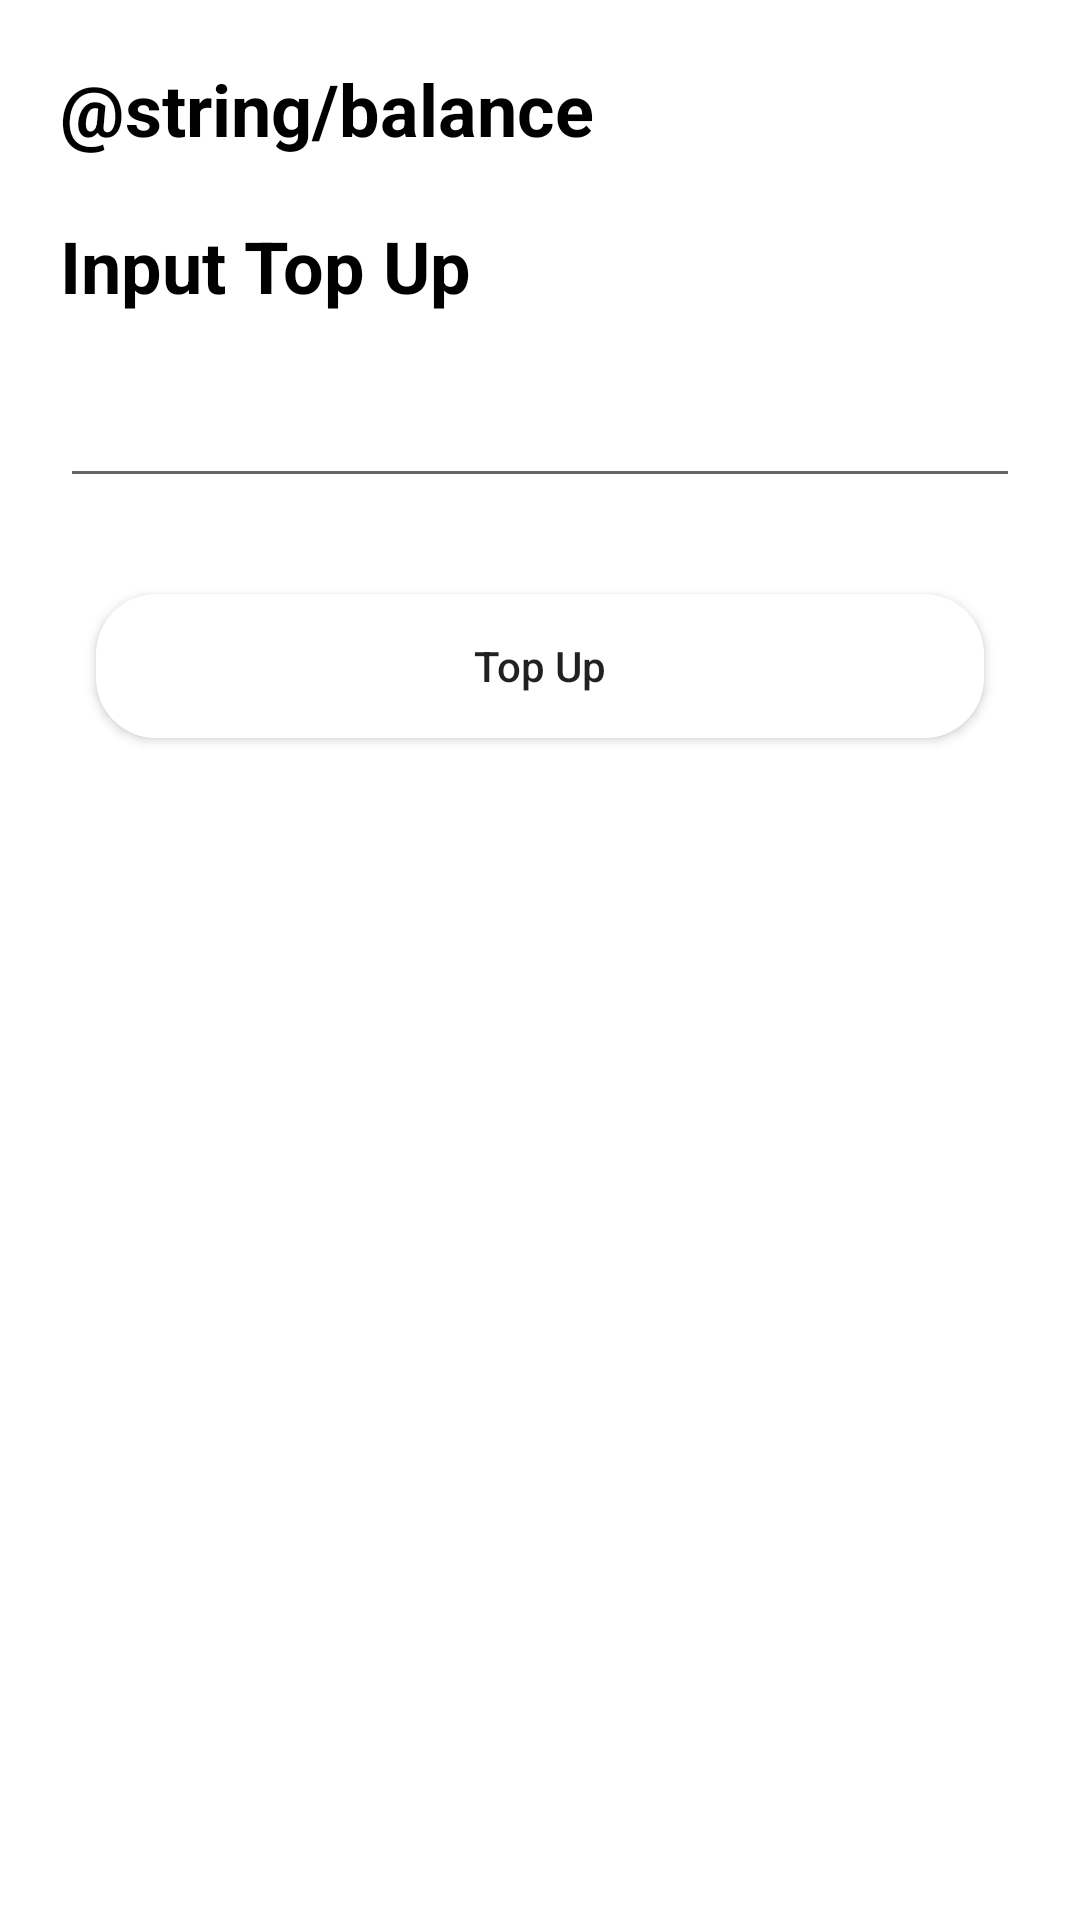

Produce the Android XML layout that renders to this screen, including the resource entries it uses.
<!-- AndroidManifest.xml: application theme Theme.EzyFood -->
<!-- res/layout/activity_top_up.xml -->
<?xml version="1.0" encoding="utf-8"?>
<androidx.constraintlayout.widget.ConstraintLayout xmlns:android="http://schemas.android.com/apk/res/android"
    xmlns:app="http://schemas.android.com/apk/res-auto"
    xmlns:tools="http://schemas.android.com/tools"
    android:layout_width="match_parent"
    android:layout_height="match_parent"
    tools:context=".TopUpActivity">

    <TextView
        android:id="@+id/user_money"
        android:layout_width="wrap_content"
        android:layout_height="wrap_content"
        android:layout_margin="20dp"
        android:layout_marginStart="8dp"
        android:layout_marginTop="8dp"
        android:text="@string/balance"
        android:textColor="@color/black"
        android:textSize="24sp"
        android:textStyle="bold"
        app:layout_constraintStart_toStartOf="parent"
        app:layout_constraintTop_toTopOf="parent" />

    <TextView
        android:id="@+id/input_top_up"
        android:layout_width="wrap_content"
        android:layout_height="wrap_content"
        android:layout_margin="20dp"
        android:layout_marginStart="16dp"
        android:text="Input Top Up"
        android:textColor="@color/black"
        android:textSize="24sp"
        android:textStyle="bold"
        app:layout_constraintStart_toStartOf="parent"
        app:layout_constraintTop_toBottomOf="@+id/user_money" />

    <EditText
        android:id="@+id/editText"
        android:layout_width="match_parent"
        android:layout_height="wrap_content"
        android:layout_marginStart="20dp"
        android:inputType="number"
        android:layout_marginEnd="20dp"
        android:layout_marginTop="20dp"
        app:layout_constraintStart_toStartOf="parent"
        app:layout_constraintTop_toBottomOf="@+id/input_top_up" />

    <Button
        android:id="@+id/top_up_button2"
        android:layout_width="match_parent"
        android:layout_height="wrap_content"
        android:layout_margin="32dp"
        android:background="@drawable/shape_oval"
        android:text="@string/top_up"
        android:textAllCaps="false"
        app:layout_constraintTop_toBottomOf="@+id/editText"
        tools:layout_editor_absoluteX="32dp" />

</androidx.constraintlayout.widget.ConstraintLayout>
<!-- resources referenced by this layout -->
<resources>
  <color name="black">#FF000000</color>
  <!-- drawable shape_oval (drawable) -->
  <?xml version="1.0" encoding="utf-8"?>
  <shape xmlns:android="http://schemas.android.com/apk/res/android"
      android:shape="rectangle" >
  
      <corners
          android:bottomLeftRadius="20dp"
          android:bottomRightRadius="20dp"
          android:radius="60dp"
          android:topLeftRadius="20dp"
          android:topRightRadius="20dp" />
  
      <solid android:color="@color/white" />
  
      <padding
          android:bottom="0dp"
          android:left="0dp"
          android:right="0dp"
          android:top="0dp" />
  
  </shape>
  <string name="top_up">Top Up</string>
  <style name="Theme.EzyFood" parent="Theme.MaterialComponents.DayNight.DarkActionBar">
          
          <item name="colorPrimary">@color/cardview_dark_background</item>
          <item name="colorPrimaryVariant">@color/purple_700</item>
          <item name="colorOnPrimary">@color/white</item>
          
          <item name="colorSecondary">@color/teal_200</item>
          <item name="colorSecondaryVariant">@color/teal_700</item>
          <item name="colorOnSecondary">@color/black</item>
          
          <item name="android:statusBarColor" tools:targetApi="l">?attr/colorPrimaryVariant</item>
          
      </style>
  <color name="white">#FFFFFFFF</color>
  <color name="purple_700">#FF3700B3</color>
  <color name="teal_200">#FF03DAC5</color>
  <color name="teal_700">#FF018786</color>
</resources>
